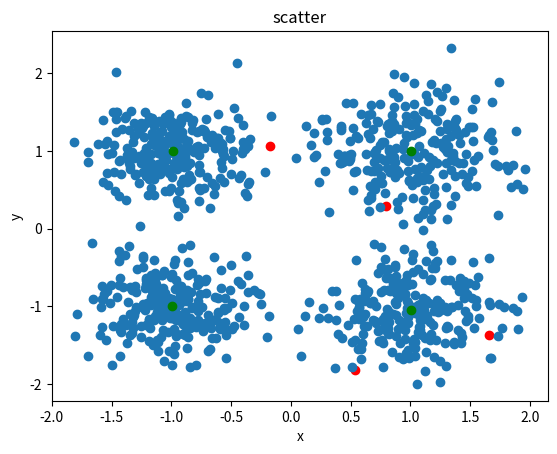
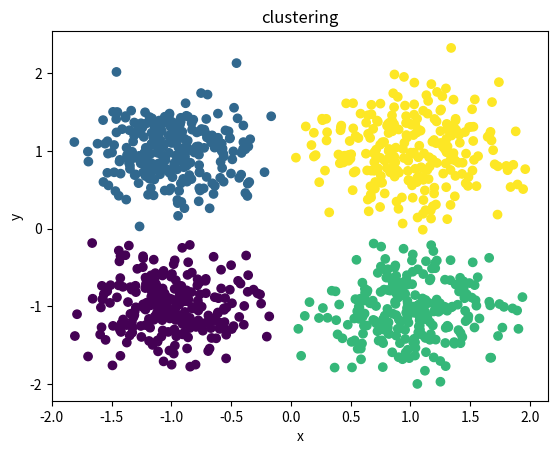

Write the Python code that produced these figures, in order.
import numpy as np
import copy

from tqdm import tqdm
from matplotlib import pyplot as plt


def generate_data(k=4, size=1000, m=2):

    _size = size // k

    data = None

    means = np.array([[1,1],
                      [1,-1],
                      [-1,1],
                      [-1,-1]]) + np.random.rand(k, m) * 0.01

    for i in range(k):
        mean = means[i]
        covariance = np.identity(2) * (0.1 + np.random.rand() * 0.1)

        _data = np.random.multivariate_normal(mean, covariance, _size)
        if data is None:
            data = _data
        else:
            data = np.vstack((data, _data))

    return data


def softmax(x):
    e_x = np.exp(x)
    prob_x = e_x / np.sum(e_x)
    assert np.sum(prob_x) == 1
    return prob_x

m = 2
k = 4
size = 1000

data = generate_data(k, size, m)

alpha = softmax(np.random.randn(k))
mu = np.random.randn(k, m)
sigma = np.zeros(shape=(k, m, m))
for _k in range(k):
    sigma[_k] = np.identity(2) * (0.1 + np.random.rand() * 0.1)

def density(xi, mu, sigma):

    d = mu.shape[0]

    _sigma = np.linalg.inv(sigma)

    coefficient = 1.0 / ((2 * np.pi) ** (d/2) * (np.linalg.det(sigma) ** 0.5))
    body = np.e ** (-0.5 * np.matmul(np.matmul((xi-mu).reshape(1, -1), _sigma), (xi-mu).reshape(-1, 1)))

    return coefficient * body

def mse(x, y):
    return np.sqrt(np.sum((x - y) ** 2))

plt.scatter(mu[:, 0], mu[:, 1], c='red')

for t in range(100):
    old_alpha = copy.deepcopy(alpha)
    old_mu = copy.deepcopy(mu)
    old_sigma = copy.deepcopy(sigma)

    #calculate Q
    q = np.zeros(shape=(size, k))
    for i in range(size):
        sum_k = 0.0
        for _k in range(k):
            denst = density(data[i], mu[_k], sigma[_k])
            q[i, _k] = alpha[_k] * denst
            sum_k += q[i, _k]

        q[i] /= sum_k

    #update mu
    to_data = q.reshape(q.shape[0], q.shape[1], -1) * data.reshape(data.shape[0], -1, data.shape[1])
    mu = np.sum(to_data, axis=0) / np.sum(q, axis=0).reshape(q.shape[1], -1)
    print()

    #updaye sigma
    sum_sigma = np.zeros(shape=(size, k, m, m))
    for i in range(size):
        for _k in range(k):
            sum_sigma[i, _k] = np.matmul((data[i] - mu[_k]).reshape(-1, 1), (data[i] - mu[_k]).reshape(1, -1)) * q[i][_k]

    sigma = np.sum(sum_sigma, axis=0) / np.sum(q, axis=0).reshape(k, 1, 1)

    #update alpha
    alpha = np.sum(q, axis=0) / size

    loss = mse(alpha, old_alpha) + mse(mu, old_mu) + mse(sigma, old_sigma)

    print('iter : {}  loss : {}'.format(t, loss))


plt.scatter(data[:, 0], data[:, 1])
plt.scatter(mu[:, 0], mu[:, 1], c='green')
plt.axis()
plt.title("scatter")
plt.xlabel("x")
plt.ylabel("y")
plt.show()

q = np.zeros(shape=(size, k))
for i in range(size):
    sum_k = 0.0
    for _k in range(k):
        denst = density(data[i], mu[_k], sigma[_k])
        q[i, _k] = alpha[_k] * denst
        sum_k += q[i, _k]

    q[i] /= sum_k

prediction = np.argmax(q, axis=1)

plt.figure()
plt.scatter(data[:, 0], data[:, 1], c=prediction)
plt.axis()
plt.title("clustering")
plt.xlabel("x")
plt.ylabel("y")
plt.show()
